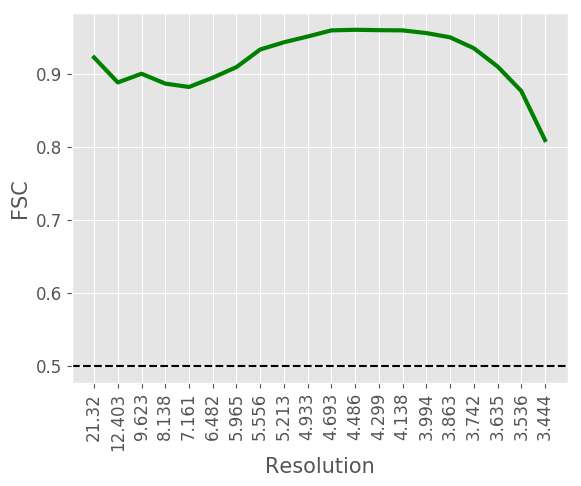

The data file committed next to this chart (first rows):
#resolution, fsc
21.32, 0.9223
12.4, 0.8881
9.623, 0.9
8.138, 0.8865
7.161, 0.8819
6.482, 0.8946
5.965, 0.9091
5.556, 0.9332
5.213, 0.9431
4.933, 0.951
4.693, 0.9594
4.486, 0.9602
4.299, 0.9597
4.138, 0.9594
3.994, 0.9557
3.863, 0.9499
3.742, 0.935
3.635, 0.91
3.536, 0.8764
3.444, 0.8092
